Dataset: Data (GitHub, runlin1113/DeepLearning_EXP). Classes: Gui Zhen Cao, Jia Lian Qiao, Pa Shan Hu, Ye Zi Hua, Yin He Huan.

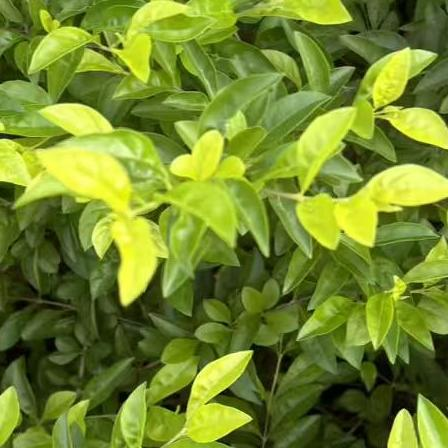
Label: Jia Lian Qiao

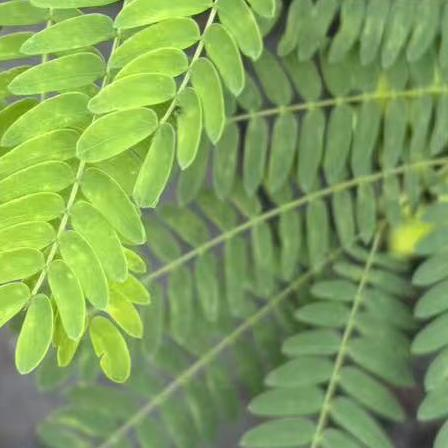
Label: Yin He Huan

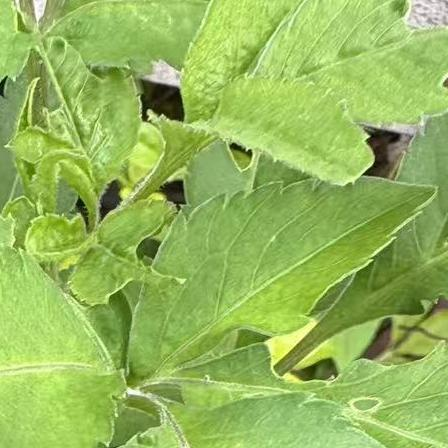
Label: Gui Zhen Cao

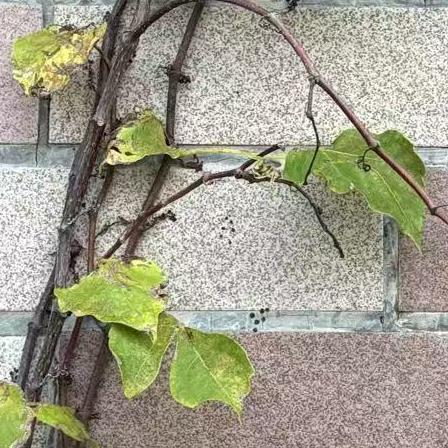
Label: Pa Shan Hu

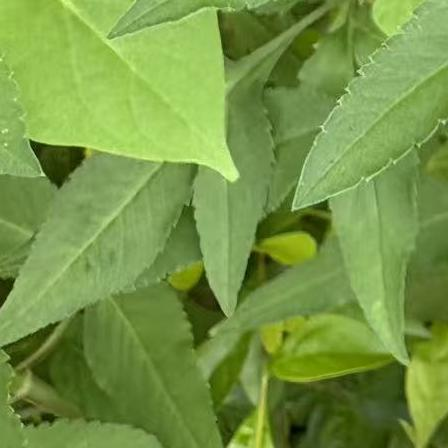
Label: Gui Zhen Cao

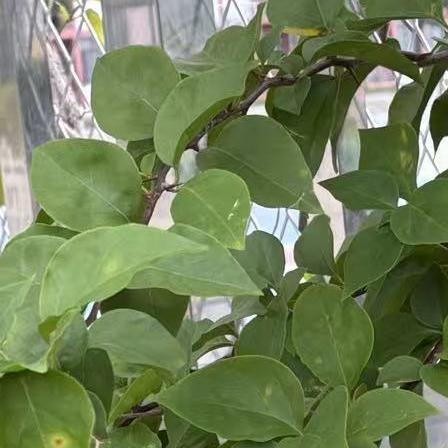
Label: Ye Zi Hua
